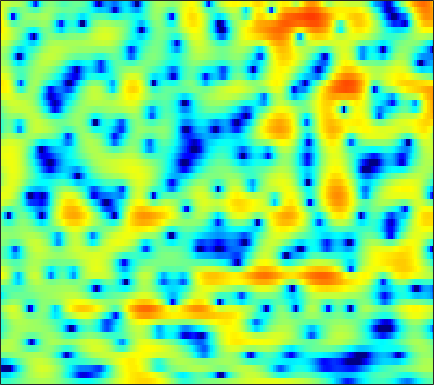

Source data for this figure (header and first rows):
-3.2289, -3.2255, -3.1095, -2.9085, -2.6983, -2.3482, -1.9437, -1.6157, -1.1783, -0.72418, -0.28614, 0.015688, 0.38791, 0.73116, 0.95136, 1.1996, 1.3935, 1.5031, 1.5983, 1.6367, 1.6202, 1.5657, 1.432, 1.2334
-6.84, -6.957, -6.845, -6.434, -5.947, -5.131, -4.215, -3.499, -2.546, -1.629, -0.7744, -0.1844, 0.5217, 1.138, 1.535, 1.976, 2.317, 2.503, 2.657, 2.702, 2.642, 2.522, 2.258, 1.876
-18.14, -19.71, -23.12, -24.38, -20.17, -14.81, -10.88, -8.556, -6.03, -3.977, -2.283, -1.214, -0.009704, 0.9766, 1.59, 2.251, 2.747, 3.015, 3.241, 3.33, 3.284, 3.166, 2.896, 2.498
-8.711, -8.116, -7.332, -6.54, -5.905, -4.994, -4.004, -3.231, -2.202, -1.22, -0.3125, 0.3071, 1.029, 1.631, 2, 2.393, 2.661, 2.776, 2.816, 2.73, 2.518, 2.286, 1.865, 1.327
-0.8201, -0.6938, -0.4982, -0.2811, -0.1159, 0.108, 0.3311, 0.4991, 0.7043, 0.9007, 1.084, 1.211, 1.365, 1.494, 1.574, 1.667, 1.724, 1.73, 1.673, 1.518, 1.24, 0.9314, 0.3589, -0.4344
1.76, 1.841, 1.918, 1.945, 1.918, 1.806, 1.589, 1.345, 0.9065, 0.3422, -0.3344, -0.8938, -1.607, -2.152, -2.338, -2.21, -1.748, -1.276, -0.6256, -0.06717, 0.3223, 0.4817, 0.5089, 0.3184
0.738, 1.163, 1.616, 1.908, 2.016, 1.985, 1.73, 1.369, 0.6302, -0.49, -2.114, -3.785, -6.963, -12.23, -17.86, -13.16, -7.548, -4.934, -2.543, -0.9206, 0.1844, 0.7595, 1.26, 1.518
-2.833, -1.747, -0.6049, 0.2361, 0.6971, 1.101, 1.28, 1.28, 1.109, 0.7647, 0.2876, -0.1222, -0.6554, -1.071, -1.228, -1.169, -0.8505, -0.5064, -0.006087, 0.4462, 0.7869, 0.9485, 1.037, 0.9716
-3.814, -2.793, -1.609, -0.6287, -0.02933, 0.6054, 1.05, 1.28, 1.466, 1.534, 1.51, 1.451, 1.353, 1.256, 1.189, 1.12, 1.065, 1.028, 0.9716, 0.8826, 0.7302, 0.5655, 0.2591, -0.1654
-3.505, -2.463, -1.246, -0.242, 0.3696, 1.001, 1.444, 1.654, 1.792, 1.806, 1.734, 1.636, 1.483, 1.329, 1.225, 1.106, 0.975, 0.8701, 0.6836, 0.4229, 0.08127, -0.2289, -0.7112, -1.245
-1.823, -0.5822, 0.7298, 1.7, 2.224, 2.671, 2.843, 2.795, 2.499, 1.958, 1.225, 0.6087, -0.1627, -0.6711, -0.7831, -0.6017, -0.2252, 0.04041, 0.2172, 0.1034, -0.3715, -0.9938, -2.2, -3.776
0.5328, 1.351, 2.271, 2.959, 3.313, 3.517, 3.412, 3.091, 2.297, 0.9626, -1.097, -3.395, -8.443, -22.45, -15.46, -6.923, -3.17, -1.495, -0.1749, 0.3832, 0.2886, -0.1966, -1.418, -3.362
-2.32, -1.552, -0.6474, 0.06055, 0.4501, 0.7709, 0.8305, 0.7107, 0.3288, -0.3046, -1.133, -1.814, -2.631, -3.066, -2.999, -2.429, -1.597, -0.9863, -0.3078, 0.1597, 0.4058, 0.4553, 0.4099, 0.293
-5.74, -4.419, -3.112, -2.193, -1.705, -1.261, -0.998, -0.8905, -0.8325, -0.8258, -0.852, -0.8567, -0.8271, -0.7248, -0.5981, -0.3672, -0.08987, 0.1194, 0.3858, 0.6094, 0.7798, 0.8837, 0.9855, 1.078
-3.27, -2.713, -2.197, -1.93, -1.878, -1.935, -2.043, -2.086, -2.045, -1.82, -1.443, -1.093, -0.5981, -0.1198, 0.1994, 0.5535, 0.8183, 0.9596, 1.075, 1.104, 1.089, 1.061, 1.024, 1.018
1.83, 1.49, 0.8519, -0.0684, -0.9799, -2.564, -4.543, -6.063, -7.057, -5.94, -3.807, -2.28, -0.6189, 0.5986, 1.256, 1.829, 2.083, 2.086, 1.866, 1.437, 0.8594, 0.4016, -0.1156, -0.3992
4.848, 4.246, 3.254, 1.975, 0.7774, -1.258, -3.92, -6.21, -8.021, -6.112, -3.181, -1.346, 0.5074, 1.781, 2.409, 2.846, 2.849, 2.56, 1.738, 0.3527, -1.779, -4.041, -8.143, -11.02
3.418, 2.974, 2.301, 1.545, 0.9419, 0.166, -0.4912, -0.8289, -0.9718, -0.7338, -0.1912, 0.3141, 0.992, 1.558, 1.852, 2.027, 1.91, 1.605, 0.878, -0.2691, -1.823, -3.215, -5.029, -5.912
0.6294, 0.3613, -0.1187, -0.6919, -1.138, -1.653, -1.966, -2.021, -1.819, -1.363, -0.7311, -0.2175, 0.4475, 1.013, 1.345, 1.634, 1.728, 1.667, 1.429, 1.041, 0.5613, 0.184, -0.2487, -0.5464
-1.566, -1.825, -2.578, -3.759, -4.93, -6.744, -8.207, -8.306, -6.881, -4.779, -2.837, -1.611, -0.2737, 0.7452, 1.322, 1.868, 2.194, 2.308, 2.308, 2.178, 1.943, 1.728, 1.421, 1.135
-1.363, -1.646, -2.481, -3.916, -5.491, -8.487, -12.21, -12.78, -9.005, -5.368, -2.709, -1.212, 0.3047, 1.406, 2.014, 2.572, 2.886, 2.978, 2.925, 2.689, 2.289, 1.899, 1.283, 0.6142
0.2504, 0.1073, -0.2255, -0.7223, -1.128, -1.608, -1.858, -1.784, -1.311, -0.5544, 0.3019, 0.9288, 1.655, 2.227, 2.541, 2.799, 2.869, 2.8, 2.532, 2.053, 1.337, 0.6121, -0.6647, -2.412
0.807, 0.7567, 0.6547, 0.5377, 0.4688, 0.4276, 0.4689, 0.562, 0.7478, 1.006, 1.277, 1.467, 1.673, 1.794, 1.815, 1.753, 1.581, 1.382, 1.022, 0.5298, -0.1128, -0.7273, -1.798, -3.237
0.2961, 0.1533, -0.03962, -0.1311, -0.1323, -0.02514, 0.1885, 0.376, 0.6223, 0.8166, 0.9331, 0.943, 0.8524, 0.6299, 0.389, -0.01788, -0.4711, -0.8101, -1.196, -1.456, -1.593, -1.619, -1.585, -1.497
-1.033, -1.815, -2.872, -3.506, -3.464, -2.771, -1.77, -1.059, -0.2835, 0.1779, 0.3415, 0.2692, -0.08148, -0.7028, -1.353, -2.458, -3.793, -4.859, -6.078, -6.39, -5.537, -4.413, -2.735, -1.152
-2.199, -4.339, -9.181, -23.49, -17.08, -8.073, -4.308, -2.666, -1.373, -0.7719, -0.7038, -0.9292, -1.564, -2.556, -3.557, -5.33, -7.801, -10.46, -16.46, -24.42, -13.39, -8.892, -4.848, -1.89
0.5382, -0.3258, -1.522, -2.381, -2.552, -2.23, -1.708, -1.435, -1.395, -1.737, -2.437, -3.165, -4.308, -5.597, -6.584, -7.88, -9.139, -9.914, -10.56, -10.3, -8.956, -7.413, -5.017, -2.584
3.238, 3.011, 2.659, 2.249, 1.92, 1.419, 0.7703, 0.1361, -0.976, -2.525, -4.567, -6.455, -9.29, -11.87, -13.02, -13.46, -13.66, -14.06, -14.89, -15.3, -13.44, -10.94, -7.474, -4.345
3.983, 4.093, 4.11, 3.938, 3.672, 3.107, 2.257, 1.388, -0.1038, -2.148, -4.917, -7.672, -12.71, -19.68, -20.53, -16.79, -15.17, -15.27, -16.8, -19.12, -16.67, -12.7, -8.323, -5.029
2.771, 3.338, 3.837, 4.069, 4.054, 3.788, 3.231, 2.615, 1.518, 0.1398, -1.487, -2.821, -4.623, -6.166, -7.011, -7.719, -8.107, -8.252, -8.3, -8.045, -7.311, -6.495, -5.182, -3.788
0.8793, 1.943, 2.961, 3.595, 3.849, 3.92, 3.713, 3.396, 2.764, 1.952, 0.9933, 0.215, -0.8396, -1.858, -2.566, -3.392, -4.084, -4.508, -4.936, -5.16, -5.171, -5.063, -4.751, -4.3
0.7203, 1.767, 2.826, 3.538, 3.87, 4.067, 4.015, 3.828, 3.409, 2.804, 2.052, 1.414, 0.484, -0.5147, -1.296, -2.353, -3.41, -4.197, -5.192, -6.111, -6.909, -7.345, -7.652, -7.596
2.046, 2.716, 3.436, 3.939, 4.174, 4.3, 4.218, 4.022, 3.6, 2.991, 2.214, 1.525, 0.4718, -0.7232, -1.704, -3.125, -4.672, -5.914, -7.713, -9.751, -12.06, -13.89, -15.91, -15.9
3.174, 3.583, 4.017, 4.306, 4.416, 4.417, 4.239, 3.984, 3.477, 2.781, 1.888, 1.077, -0.1803, -1.645, -2.878, -4.699, -6.681, -8.269, -10.49, -12.89, -15.65, -18.28, -22.32, -22.03
3.691, 3.982, 4.274, 4.446, 4.487, 4.409, 4.174, 3.888, 3.341, 2.598, 1.634, 0.7543, -0.6637, -2.395, -3.936, -6.346, -9.18, -11.5, -14.4, -16.01, -16.11, -15.63, -14.77, -13.63
3.522, 3.799, 4.082, 4.25, 4.293, 4.228, 4.021, 3.768, 3.299, 2.655, 1.819, 1.049, -0.225, -1.84, -3.335, -5.828, -9.161, -12.56, -19.14, -21.93, -16.4, -13.61, -11.23, -9.689
2.252, 2.66, 3.104, 3.381, 3.475, 3.458, 3.296, 3.098, 2.775, 2.394, 1.944, 1.54, 0.8942, 0.06371, -0.6968, -1.895, -3.252, -4.27, -5.381, -5.936, -5.91, -5.644, -5.187, -4.812
-0.6916, 0.2231, 1.095, 1.544, 1.617, 1.412, 0.9554, 0.5552, 0.1325, 0.0507, 0.315, 0.6275, 1.034, 1.298, 1.366, 1.289, 1.068, 0.8541, 0.5424, 0.2561, 0.03883, -0.1206, -0.3431, -0.6231
-3.748, -2.215, -1.015, -0.5632, -0.7157, -1.641, -3.53, -5.745, -9.601, -9.558, -5.428, -2.887, -0.5428, 0.9863, 1.75, 2.394, 2.721, 2.804, 2.76, 2.585, 2.322, 2.09, 1.726, 1.295
-3.276, -2.231, -1.311, -0.9107, -1, -1.683, -3.037, -4.405, -6.152, -5.97, -3.823, -2.066, -0.1573, 1.193, 1.901, 2.501, 2.769, 2.787, 2.638, 2.321, 1.862, 1.484, 0.9432, 0.4185
-1.954, -1.11, -0.198, 0.3684, 0.6054, 0.7008, 0.5997, 0.499, 0.4507, 0.5985, 0.9663, 1.321, 1.795, 2.174, 2.334, 2.361, 2.15, 1.851, 1.262, 0.4701, -0.4988, -1.319, -2.448, -3.489
-0.8065, 0.07865, 1.012, 1.674, 2.024, 2.331, 2.508, 2.568, 2.623, 2.649, 2.658, 2.646, 2.573, 2.394, 2.156, 1.666, 0.964, 0.2767, -0.8983, -2.355, -4.116, -5.697, -8.194, -11.27
0.754, 1.491, 2.209, 2.709, 2.936, 3.082, 3.107, 3.065, 2.954, 2.825, 2.674, 2.535, 2.283, 1.889, 1.486, 0.7396, -0.2819, -1.268, -2.89, -4.878, -7.232, -9.154, -11.99, -15.01
2.964, 3.406, 3.748, 3.814, 3.704, 3.37, 2.871, 2.469, 1.96, 1.608, 1.456, 1.431, 1.414, 1.285, 1.034, 0.4169, -0.6157, -1.696, -3.594, -6.188, -9.449, -12.41, -16.26, -17.68
5.332, 5.443, 5.319, 4.822, 4.204, 3.014, 1.35, -0.1808, -2.314, -3.561, -2.936, -1.792, -0.3478, 0.6396, 0.9983, 1.001, 0.4553, -0.3347, -1.92, -4.182, -7.334, -10.28, -14.62, -15.73
5.804, 5.682, 5.236, 4.44, 3.557, 1.915, -0.4341, -2.931, -7.769, -12.87, -8.299, -4.865, -1.889, -0.1166, 0.6909, 1.232, 1.271, 1.004, 0.2971, -0.7321, -2.014, -3.039, -4.262, -5.212
4.233, 4.057, 3.597, 2.898, 2.211, 1.103, -0.1374, -1.091, -2.131, -2.647, -2.463, -1.958, -1.067, -0.201, 0.3468, 0.8719, 1.135, 1.176, 1.017, 0.6441, 0.1208, -0.3639, -1.073, -1.845
2.633, 2.486, 2.084, 1.442, 0.8454, -0.05163, -0.9551, -1.536, -2.097, -2.283, -2.092, -1.734, -1.116, -0.4178, 0.08929, 0.6791, 1.123, 1.35, 1.514, 1.516, 1.372, 1.18, 0.7897, 0.2688
1.522, 1.399, 0.913, 0.04847, -0.8311, -2.28, -3.974, -5.194, -6.326, -6.295, -5.252, -4.192, -2.781, -1.521, -0.7034, 0.2054, 0.9443, 1.383, 1.828, 2.129, 2.279, 2.304, 2.21, 1.979
1.018, 0.8896, 0.3091, -0.7603, -1.956, -4.183, -7.571, -11.47, -23.71, -17.86, -10.34, -7.434, -4.875, -3.075, -2.037, -0.9159, 0.01348, 0.6048, 1.275, 1.819, 2.226, 2.44, 2.63, 2.684
1.564, 1.444, 0.954, 0.09583, -0.7839, -2.267, -4.006, -5.294, -6.607, -6.927, -6.382, -5.743, -4.885, -4.108, -3.552, -2.765, -1.936, -1.276, -0.3845, 0.431, 1.142, 1.575, 2.014, 2.304
3.156, 3.011, 2.607, 1.978, 1.39, 0.4796, -0.4846, -1.23, -2.155, -3.01, -3.818, -4.443, -5.34, -6.319, -6.878, -6.944, -5.948, -4.732, -3.019, -1.522, -0.3329, 0.3587, 0.9972, 1.392
4.85, 4.586, 4.094, 3.47, 2.931, 2.158, 1.34, 0.684, -0.2347, -1.286, -2.577, -3.808, -6.059, -9.619, -14.36, -40.48, -13.31, -8.613, -4.972, -2.659, -1.207, -0.5023, 0.03236, 0.1782
5.695, 5.19, 4.39, 3.512, 2.849, 2.025, 1.299, 0.8454, 0.2796, -0.3151, -1.05, -1.741, -2.857, -4.098, -4.881, -5.283, -4.633, -3.706, -2.384, -1.291, -0.6029, -0.4031, -0.5179, -1.136
5.641, 4.74, 3.251, 1.491, 0.1221, -1.357, -1.921, -1.699, -1.07, -0.4675, -0.09307, 0.02593, 0.01942, -0.06602, -0.1231, -0.1117, 0.07628, 0.2888, 0.6071, 0.8161, 0.853, 0.6869, 0.09363, -1.007
4.943, 3.776, 1.621, -1.585, -5.281, -15.51, -14.79, -7.752, -3.522, -1.341, -0.1401, 0.3678, 0.703, 0.8051, 0.8054, 0.8321, 0.921, 1.05, 1.264, 1.444, 1.5, 1.435, 1.092, 0.4637
4.144, 3.425, 2.175, 0.6203, -0.5903, -1.892, -2.239, -1.837, -1.029, -0.337, -0.0113, -0.03669, -0.4035, -1.072, -1.634, -2.214, -2.309, -1.967, -1.182, -0.3104, 0.3543, 0.6595, 0.8472, 0.7529
3.332, 3.204, 2.929, 2.592, 2.338, 2.054, 1.875, 1.778, 1.622, 1.331, 0.7573, 0.04293, -1.431, -3.765, -6.407, -12.1, -14.66, -9.698, -5.184, -2.515, -0.9169, -0.2237, 0.2344, 0.2559
